Run: headless pygame with SDL's dummy video driver; simulated clock (each Clock.tick advances the game by its frame time, no real sleeping); random seed 0; keys injected as events and as key.get_pressed() state; no mouse input.
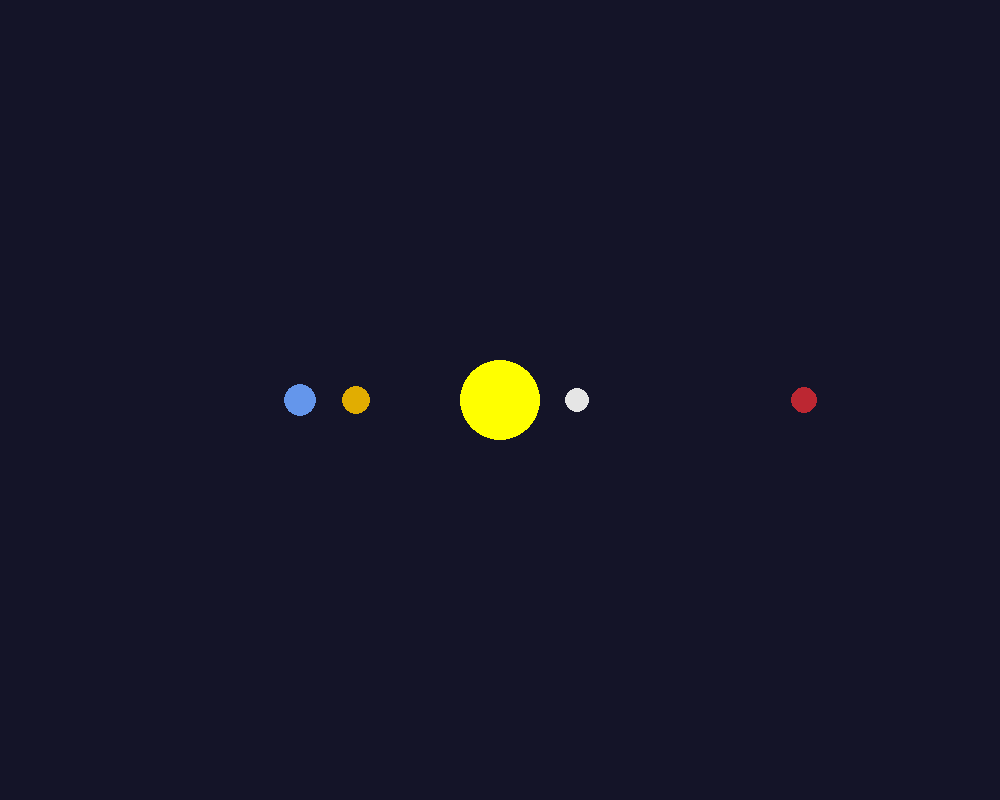
Frame 1 of 4 · flips 1–60 · no input
Frame 2 of 4 · flips 61–180 · tapped SPACE, RETURN · held RIGHT (→), D · screen unchanged from frame 1, image omitted
Frame 3 of 4 · flips 181–300 · held DOWN (↓), S · screen unchanged from frame 2, image omitted
Frame 4 of 4 · flips 301–420 · held LEFT (←), A, UP (↑), W · screen unchanged from frame 3, image omitted

The pygame program that drew these frames:

import pygame
import math

pygame.init()

# setting up pygame window
width, height = 1000, 800
window = pygame.display.set_mode((width, height))
pygame.display.set_caption("Miryam's Expanding Solar System Simulation")


back_color = (20, 20, 40) # dark blue color
yellow = (255, 255, 0)
blue = (100, 150, 235)
red = (188, 39, 50)
mustard_yellow = (225, 173, 1)
grey = (229, 229, 229)


# let's put some planets
class Planet:

    AU = 149.6e6 * 1000 # in meters 
    G = 6.67428-11 
    SCALE = 200 / AU # not sure if my scale is correct yet I'll do the math later
    TIMESTEP = 3600*24 # one day (in seconds)

    def __init__(self, x, y, radius, color, mass, name):
        self.x = x
        self.y = y
        self.radius = radius
        self.color = color
        self.mass = mass
        self.name = name

        self.orbit = []
        self.sun = False
        self.distance_to_sun = 0

        self.x_vel = 0
        self.y_vel = 0

    # drawing the planet
    def draw(self, win): 
        x = self.x * self.SCALE + width / 2
        y = self.y * self.SCALE + height / 2
        pygame.draw.circle(win, self.color, (x, y), self.radius) # how we tell our program to draw a circle

# pygame event loop, only event is moving planets here
def main():
    run = True
    clock = pygame.time.Clock()

    sun = Planet(0, 0, 40, yellow, 1.98892*10**30, "Sun")
    sun.sun = True

    mercury = Planet(0.387*Planet.AU, 0, 12, grey, 3.30104*10**23, "Mercury")
    venus = Planet(-0.72*Planet.AU, 0, 14, mustard_yellow, 4.86732*10**24, "Venus")
    earth = Planet(-1*Planet.AU, 0, 16, blue, 5.974*10**24, "Earth")
    mars = Planet(1.52*Planet.AU, 0, 13, red, 6.41693*10**23, "Mars")


    planets = [sun, earth, mars, venus, mercury]

    while run:
        clock.tick(60) # 60 frames per second
        window.fill(back_color)
        
        for event in pygame.event.get():
            if event.type == pygame.QUIT: # only event is user quitting the window
                run = False

        for planet in planets:
            planet.draw(window)

        pygame.display.update() # takes drawing actions since last update 

    pygame.quit()

main()
